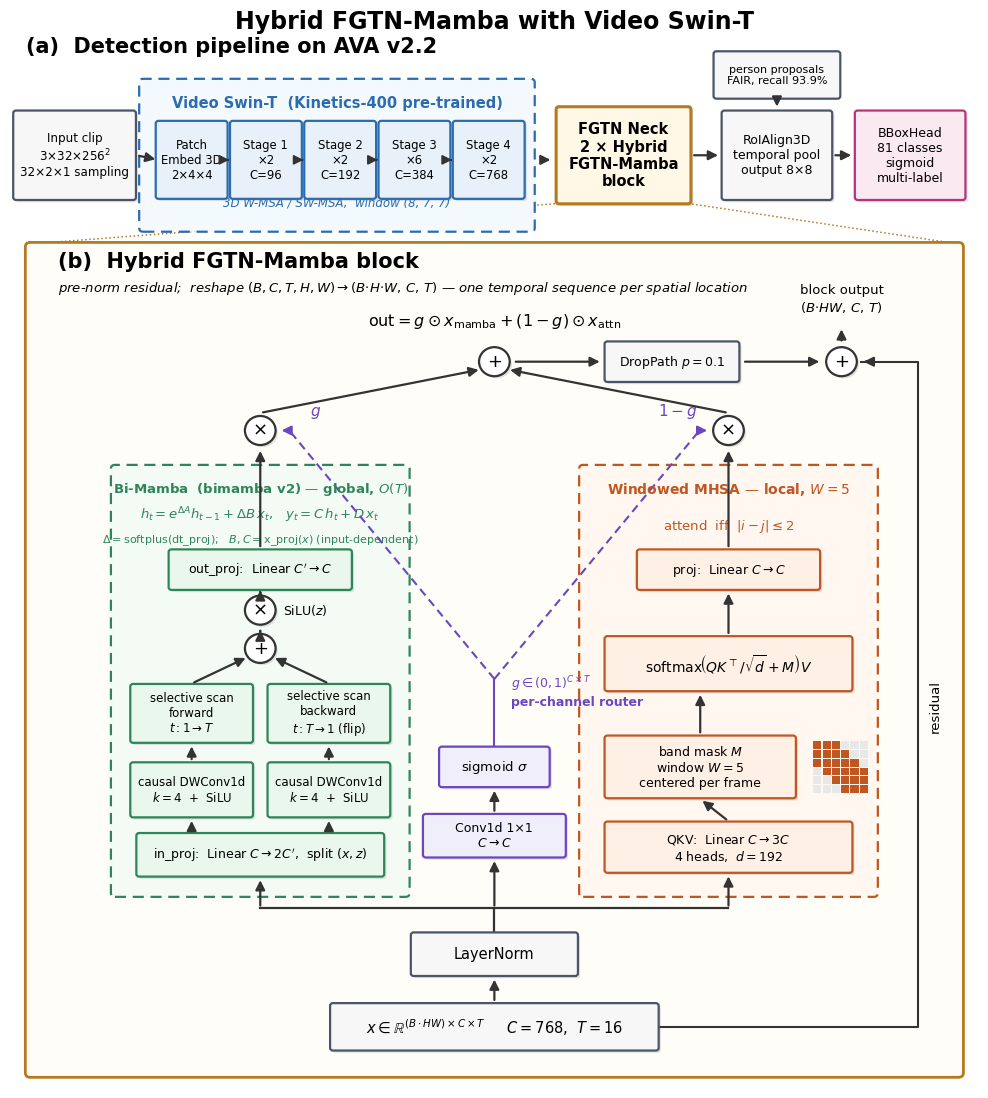

Write Python code to recreate this figure.
"""Publication architecture diagram: Hybrid FGTN-Mamba neck + Video Swin-T on AVA.

Faithful to projects/fgtn_ava/fgtn_neck.py and the ava22 config:
(a) full detection pipeline, (b) zoomed HybridFGTNBlock with every sub-op.

Usage:
    python tools/analysis/draw_fgtn_architecture.py --out figures/
"""

import argparse
from pathlib import Path

import matplotlib.patheffects as pe
import matplotlib.pyplot as plt
from matplotlib.patches import Circle, FancyArrowPatch, FancyBboxPatch, Rectangle

# palette: one hue per subsystem (light fill, saturated border)
C_BACK = dict(fc="#E8F1FA", ec="#2B6CB0")
C_NECK = dict(fc="#FFF8E7", ec="#B7791F")
C_MAMBA = dict(fc="#E9F7EC", ec="#2F855A")
C_ATTN = dict(fc="#FFF0E5", ec="#C05621")
C_GATE = dict(fc="#F1EEFB", ec="#6B46C1")
C_OP = dict(fc="#F7F7F7", ec="#4A5568")
C_HEAD = dict(fc="#FBE9F1", ec="#B83280")
ARROW = "#333333"

SHADOW = [pe.SimplePatchShadow(offset=(1.6, -1.6), alpha=0.18, rho=0.4), pe.Normal()]


def box(ax, cx, cy, w, h, text, colors, fs=10, lw=1.6, weight="normal", shadow=True):
    """Rounded box centered at (cx, cy)."""
    p = FancyBboxPatch((cx - w / 2, cy - h / 2), w, h, boxstyle="round,pad=0.35",
                       fc=colors["fc"], ec=colors["ec"], lw=lw, zorder=4)
    if shadow:
        p.set_path_effects(SHADOW)
    ax.add_patch(p)
    ax.text(cx, cy, text, ha="center", va="center", fontsize=fs, weight=weight, zorder=5)
    return dict(cx=cx, cy=cy, w=w, h=h)


def container(ax, x0, y0, x1, y1, colors, title=None, fs=11):
    ax.add_patch(FancyBboxPatch((x0, y0), x1 - x0, y1 - y0, boxstyle="round,pad=0.5",
                                fc=colors["fc"], ec=colors["ec"], lw=1.6, linestyle=(0, (5, 3)), zorder=1))
    if title:
        ax.text((x0 + x1) / 2, y1 - 2.6, title, ha="center", va="center",
                fontsize=fs, weight="bold", color=colors["ec"], zorder=5)


def arrow(ax, p0, p1, color=ARROW, lw=1.6, ls="-", z=6):
    ax.add_patch(FancyArrowPatch(p0, p1, arrowstyle="-|>", mutation_scale=14,
                                 color=color, lw=lw, linestyle=ls, zorder=z))


def varrow(ax, a, b, **kw):  # bottom-up between boxes
    arrow(ax, (a["cx"], a["cy"] + a["h"] / 2 + 0.4), (b["cx"], b["cy"] - b["h"] / 2 - 0.45), **kw)


def harrow(ax, a, b, **kw):  # left-to-right between boxes
    arrow(ax, (a["cx"] + a["w"] / 2 + 0.4, a["cy"]), (b["cx"] - b["w"] / 2 - 0.45, b["cy"]), **kw)


def opnode(ax, x, y, sym, r=1.9, fs=13):
    c = Circle((x, y), r, fc="white", ec=ARROW, lw=1.6, zorder=6)
    c.set_path_effects(SHADOW)
    ax.add_patch(c)
    ax.text(x, y, sym, ha="center", va="center", fontsize=fs, zorder=7)
    return dict(cx=x, cy=y, w=2 * r, h=2 * r)


def draw(out_dir, title):
    plt.rcParams.update({
        "font.family": "sans-serif",
        "font.sans-serif": ["DejaVu Sans"],
        "mathtext.fontset": "dejavusans",
        "figure.dpi": 120,
        "savefig.dpi": 300,
        "savefig.bbox": "tight",
    })
    fig, ax = plt.subplots(figsize=(12.5, 14))
    ax.set_xlim(0, 120)
    ax.set_ylim(0, 141)
    ax.axis("off")
    ax.text(60, 139.5, title, ha="center", va="center", fontsize=17, weight="bold")

    # ================= (a) pipeline =================
    ax.text(2, 135.5, "(a)  Detection pipeline on AVA v2.2", fontsize=15, weight="bold")
    ya = 122  # row center

    b_in = box(ax, 8, ya, 14.5, 11, "Input clip\n$3{\\times}32{\\times}256^2$\n32×2×1 sampling", C_OP, fs=8.6)

    container(ax, 16.5, ya - 9.5, 64.5, ya + 9.5, dict(fc="#F4F9FE", ec=C_BACK["ec"]),
              title="Video Swin-T  (Kinetics-400 pre-trained)", fs=10.5)
    st = []
    labels = ["Patch\nEmbed 3D\n2×4×4", "Stage 1\n×2\nC=96", "Stage 2\n×2\nC=192",
              "Stage 3\n×6\nC=384", "Stage 4\n×2\nC=768"]
    for i, lb in enumerate(labels):
        st.append(box(ax, 22.5 + i * 9.2, ya - 0.6, 8.2, 9.5, lb, C_BACK, fs=8.4))
    for a, b in zip(st, st[1:]):
        harrow(ax, a, b, lw=1.3)
    ax.text(40.5, ya - 6.6, "3D W-MSA / SW-MSA,  window (8, 7, 7)", fontsize=8.5,
            ha="center", style="italic", color=C_BACK["ec"])
    harrow(ax, b_in, dict(cx=18.8, cy=ya - 0.6, w=0, h=0))

    b_neck = box(ax, 76, ya, 16, 12, "FGTN Neck\n2 × Hybrid\nFGTN-Mamba\nblock", C_NECK, fs=10.5,
                 lw=2.2, weight="bold")
    arrow(ax, (65.6, ya - 0.6), (67.3, ya - 0.6))
    ax.text(70.5, ya + 2.6, "$F_4$", fontsize=11, ha="center")
    ax.text(70.5, ya - 3.4, "768×16\n×8×8", fontsize=8, ha="center")

    b_roi = box(ax, 95, ya, 13, 11, "RoIAlign3D\ntemporal pool\noutput 8×8", C_OP, fs=9)
    b_head = box(ax, 111.5, ya, 13, 11, "BBoxHead\n81 classes\nsigmoid\nmulti-label", C_HEAD, fs=9)
    harrow(ax, b_neck, b_roi)
    harrow(ax, b_roi, b_head)
    b_prop = box(ax, 95, ya + 10.5, 15, 5.5, "person proposals\nFAIR, recall 93.9%", C_OP, fs=8, shadow=False)
    varrow(ax, dict(cx=95, cy=ya + 2, w=0, h=7), b_prop)  # placeholder, replaced below
    # (arrow direction: proposals -> RoIAlign)
    ax.patches[-1].remove()
    arrow(ax, (95, ya + 7.4), (95, ya + 6))

    # zoom guides: neck -> panel (b)
    ax.plot([68, 2.5], [ya - 6.3, 110.4], color=C_NECK["ec"], lw=1.1, ls=":", zorder=0)
    ax.plot([84, 117.5], [ya - 6.3, 110.4], color=C_NECK["ec"], lw=1.1, ls=":", zorder=0)

    # ================= (b) block detail =================
    ax.add_patch(FancyBboxPatch((2.5, 2), 115, 108, boxstyle="round,pad=0.6",
                                fc="#FFFDF7", ec=C_NECK["ec"], lw=2, zorder=0))
    ax.text(6, 107.3, "(b)  Hybrid FGTN-Mamba block", fontsize=15, weight="bold")
    ax.text(6, 104.2, "pre-norm residual;  reshape $(B,C,T,H,W)\\rightarrow(B{\\cdot}H{\\cdot}W,\\,C,\\,T)$ — "
                      "one temporal sequence per spatial location", fontsize=9.5, style="italic")

    xm, xg, xa = 31, 60, 89  # column centers

    b_x = box(ax, xg, 8, 40, 5.5, "$x \\in \\mathbb{R}^{(B\\cdot HW)\\times C\\times T}$     $C{=}768$,  $T{=}16$",
              C_OP, fs=10.5)
    b_ln = box(ax, xg, 17.5, 20, 5, "LayerNorm", C_OP, fs=10.5)
    varrow(ax, b_x, b_ln)

    y_rail = 23.5
    ax.plot([xm, xa], [y_rail, y_rail], color=ARROW, lw=1.6, zorder=3)
    ax.plot([xg, xg], [b_ln["cy"] + 2.5, y_rail], color=ARROW, lw=1.6, zorder=3)

    # ---- Bi-Mamba branch (left) ----
    container(ax, 13, 25.5, 49, 81, dict(fc="#F4FBF5", ec=C_MAMBA["ec"]),
              title="Bi-Mamba  (bimamba v2) — global, $O(T)$", fs=9.5)
    ax.text(xm, 74.4, "$h_t = e^{\\Delta A}h_{t-1} + \\Delta B\\,x_t$,   $y_t = C\\,h_t + D\\,x_t$",
            fontsize=9.5, ha="center", color=C_MAMBA["ec"])
    ax.text(xm, 71.4, "$\\Delta{=}\\mathrm{softplus}(\\mathrm{dt\\_proj})$;   $B, C = \\mathrm{x\\_proj}(x)$ "
                      "(input-dependent)", fontsize=8, ha="center", color=C_MAMBA["ec"])

    b_inp = box(ax, xm, 30.5, 30, 5, "in_proj:  Linear $C \\rightarrow 2C'$,  split $(x, z)$", C_MAMBA, fs=9)
    arrow(ax, (xm, y_rail), (xm, b_inp["cy"] - b_inp["h"] / 2 - 0.45))

    xf, xb = xm - 8.5, xm + 8.5
    b_cf = box(ax, xf, 39, 14.5, 6.5, "causal DWConv1d\n$k{=}4$  +  SiLU", C_MAMBA, fs=8.5)
    b_cb = box(ax, xb, 39, 14.5, 6.5, "causal DWConv1d\n$k{=}4$  +  SiLU", C_MAMBA, fs=8.5)
    b_sf = box(ax, xf, 49, 14.5, 7, "selective scan\nforward\n$t: 1 \\rightarrow T$", C_MAMBA, fs=8.5)
    b_sb = box(ax, xb, 49, 14.5, 7, "selective scan\nbackward\n$t: T \\rightarrow 1$ (flip)", C_MAMBA, fs=8.5)
    arrow(ax, (xf, b_inp["cy"] + 2.9), (xf, b_cf["cy"] - 3.7))
    arrow(ax, (xb, b_inp["cy"] + 2.9), (xb, b_cb["cy"] - 3.7))
    varrow(ax, b_cf, b_sf)
    varrow(ax, b_cb, b_sb)

    n_comb = opnode(ax, xm, 57.5, "+")
    arrow(ax, (xf, b_sf["cy"] + 3.9), (xm - 1.5, 56.4))
    arrow(ax, (xb, b_sb["cy"] + 3.9), (xm + 1.5, 56.4))

    n_zg = opnode(ax, xm, 62.5, "×")
    arrow(ax, (xm, 59.4), (xm, 60.2))
    ax.text(xm + 2.8, 62.5, "SiLU$(z)$", fontsize=9, va="center")
    b_op = box(ax, xm, 67.8, 22, 4.6, "out_proj:  Linear $C' \\rightarrow C$", C_MAMBA, fs=9)
    arrow(ax, (xm, 64.4), (xm, 65.1))

    # ---- Windowed MHSA branch (right) ----
    container(ax, 71, 25.5, 107, 81, dict(fc="#FFF7F0", ec=C_ATTN["ec"]),
              title="Windowed MHSA — local, $W{=}5$", fs=10)
    ax.text(xa, 73, "attend  iff  $|i-j| \\leq 2$", fontsize=9.5, ha="center", color=C_ATTN["ec"])

    b_qkv = box(ax, xa, 31.5, 30, 6, "QKV:  Linear $C \\rightarrow 3C$\n4 heads,  $d{=}192$", C_ATTN, fs=9)
    arrow(ax, (xa, y_rail), (xa, b_qkv["cy"] - b_qkv["h"] / 2 - 0.45))
    b_msk = box(ax, xa - 3.5, 42, 23, 7.5, "band mask $M$\nwindow $W{=}5$\ncentered per frame", C_ATTN, fs=9)
    varrow(ax, b_qkv, b_msk)
    # band-matrix glyph next to the mask box
    gx, gy, cell = 99.5, 38.6, 1.15
    for i in range(6):
        for j in range(6):
            on = abs(i - j) <= 2
            ax.add_patch(Rectangle((gx + j * cell, gy + (5 - i) * cell), cell * 0.88, cell * 0.88,
                                   fc=C_ATTN["ec"] if on else "#E8E8E8", ec="none", zorder=5))
    b_sdp = box(ax, xa, 55.5, 30, 6.5, "$\\mathrm{softmax}\\!\\left(QK^{\\top}/\\sqrt{d} + M\\right)V$", C_ATTN, fs=10)
    varrow(ax, b_msk, dict(cx=b_msk["cx"], cy=b_sdp["cy"], w=b_sdp["w"], h=b_sdp["h"]))
    b_prj = box(ax, xa, 67.8, 22, 4.6, "proj:  Linear $C \\rightarrow C$", C_ATTN, fs=9)
    varrow(ax, b_sdp, b_prj)

    # ---- gate (center) ----
    b_g1 = box(ax, xg, 33, 17, 5, "Conv1d 1×1\n$C \\rightarrow C$", C_GATE, fs=9)
    arrow(ax, (xg, y_rail), (xg, b_g1["cy"] - b_g1["h"] / 2 - 0.45))
    b_sg = box(ax, xg, 42, 13, 4.6, "sigmoid $\\sigma$", C_GATE, fs=9.5)
    varrow(ax, b_g1, b_sg)
    ax.text(62, 50, "$g \\in (0,1)^{C\\times T}$\nper-channel router", fontsize=9, ha="left",
            color=C_GATE["ec"], weight="bold")

    # ---- fusion ----
    y_mul = 86
    n_mm = opnode(ax, xm, y_mul, "×")
    n_ma = opnode(ax, xa, y_mul, "×")
    arrow(ax, (xm, b_op["cy"] + 2.7), (xm, y_mul - 2.3))
    arrow(ax, (xa, b_prj["cy"] + 2.7), (xa, y_mul - 2.3))
    # gate routing to the two multipliers
    ax.plot([xg, xg], [44.6, 53.5], color=C_GATE["ec"], lw=1.5, zorder=3)
    ax.plot([xg, xm + 3.6], [53.5, y_mul], color=C_GATE["ec"], lw=1.5, ls=(0, (4, 2.5)), zorder=3)
    ax.plot([xg, xa - 3.6], [53.5, y_mul], color=C_GATE["ec"], lw=1.5, ls=(0, (4, 2.5)), zorder=3)
    arrow(ax, (xm + 3.6, y_mul), (xm + 2.3, y_mul), color=C_GATE["ec"], lw=1.5)
    arrow(ax, (xa - 3.6, y_mul), (xa - 2.3, y_mul), color=C_GATE["ec"], lw=1.5)
    ax.text(xm + 6.2, y_mul + 2, "$g$", fontsize=11, color=C_GATE["ec"], style="italic")
    ax.text(xa - 8.7, y_mul + 2, "$1-g$", fontsize=11, color=C_GATE["ec"], style="italic")

    n_sum = opnode(ax, xg, 95, "+")
    arrow(ax, (xm, y_mul + 2.3), (xg - 1.6, 94))
    arrow(ax, (xa, y_mul + 2.3), (xg + 1.6, 94))
    ax.text(xg, 99.8, "$\\mathrm{out} = g \\odot x_{\\mathrm{mamba}} + (1-g) \\odot x_{\\mathrm{attn}}$",
            fontsize=11.5, ha="center", weight="bold")

    b_dp = box(ax, xg + 22, 95, 16, 4.6, "DropPath $p{=}0.1$", C_OP, fs=9)
    arrow(ax, (xg + 2.3, 95), (xg + 13.4, 95))
    n_res = opnode(ax, 103, 95, "+")
    arrow(ax, (xg + 30.7, 95), (100.6, 95))

    # residual skip: x -> right side -> res add
    ax.plot([b_x["cx"] + 20.4, 112.5, 112.5, 105.4], [8, 8, 95, 95], color=ARROW, lw=1.5, zorder=3)
    arrow(ax, (106.5, 95), (105.4, 95))
    ax.text(113.8, 50, "residual", fontsize=9.5, rotation=90, va="center")
    arrow(ax, (103, 97.4), (103, 99.6))
    ax.text(103, 101.6, "block output\n$(B{\\cdot}HW,\\,C,\\,T)$", fontsize=9.5, ha="center")

    out = Path(out_dir)
    out.mkdir(parents=True, exist_ok=True)
    for ext in ("png", "pdf"):
        fig.savefig(out / f"fgtn_architecture.{ext}")
    print(f"wrote {out}/fgtn_architecture.png + .pdf")


if __name__ == "__main__":
    parser = argparse.ArgumentParser(description=__doc__)
    parser.add_argument("--out", default="figures")
    parser.add_argument("--title", default="Hybrid FGTN-Mamba with Video Swin-T")
    args = parser.parse_args()
    draw(args.out, args.title)
